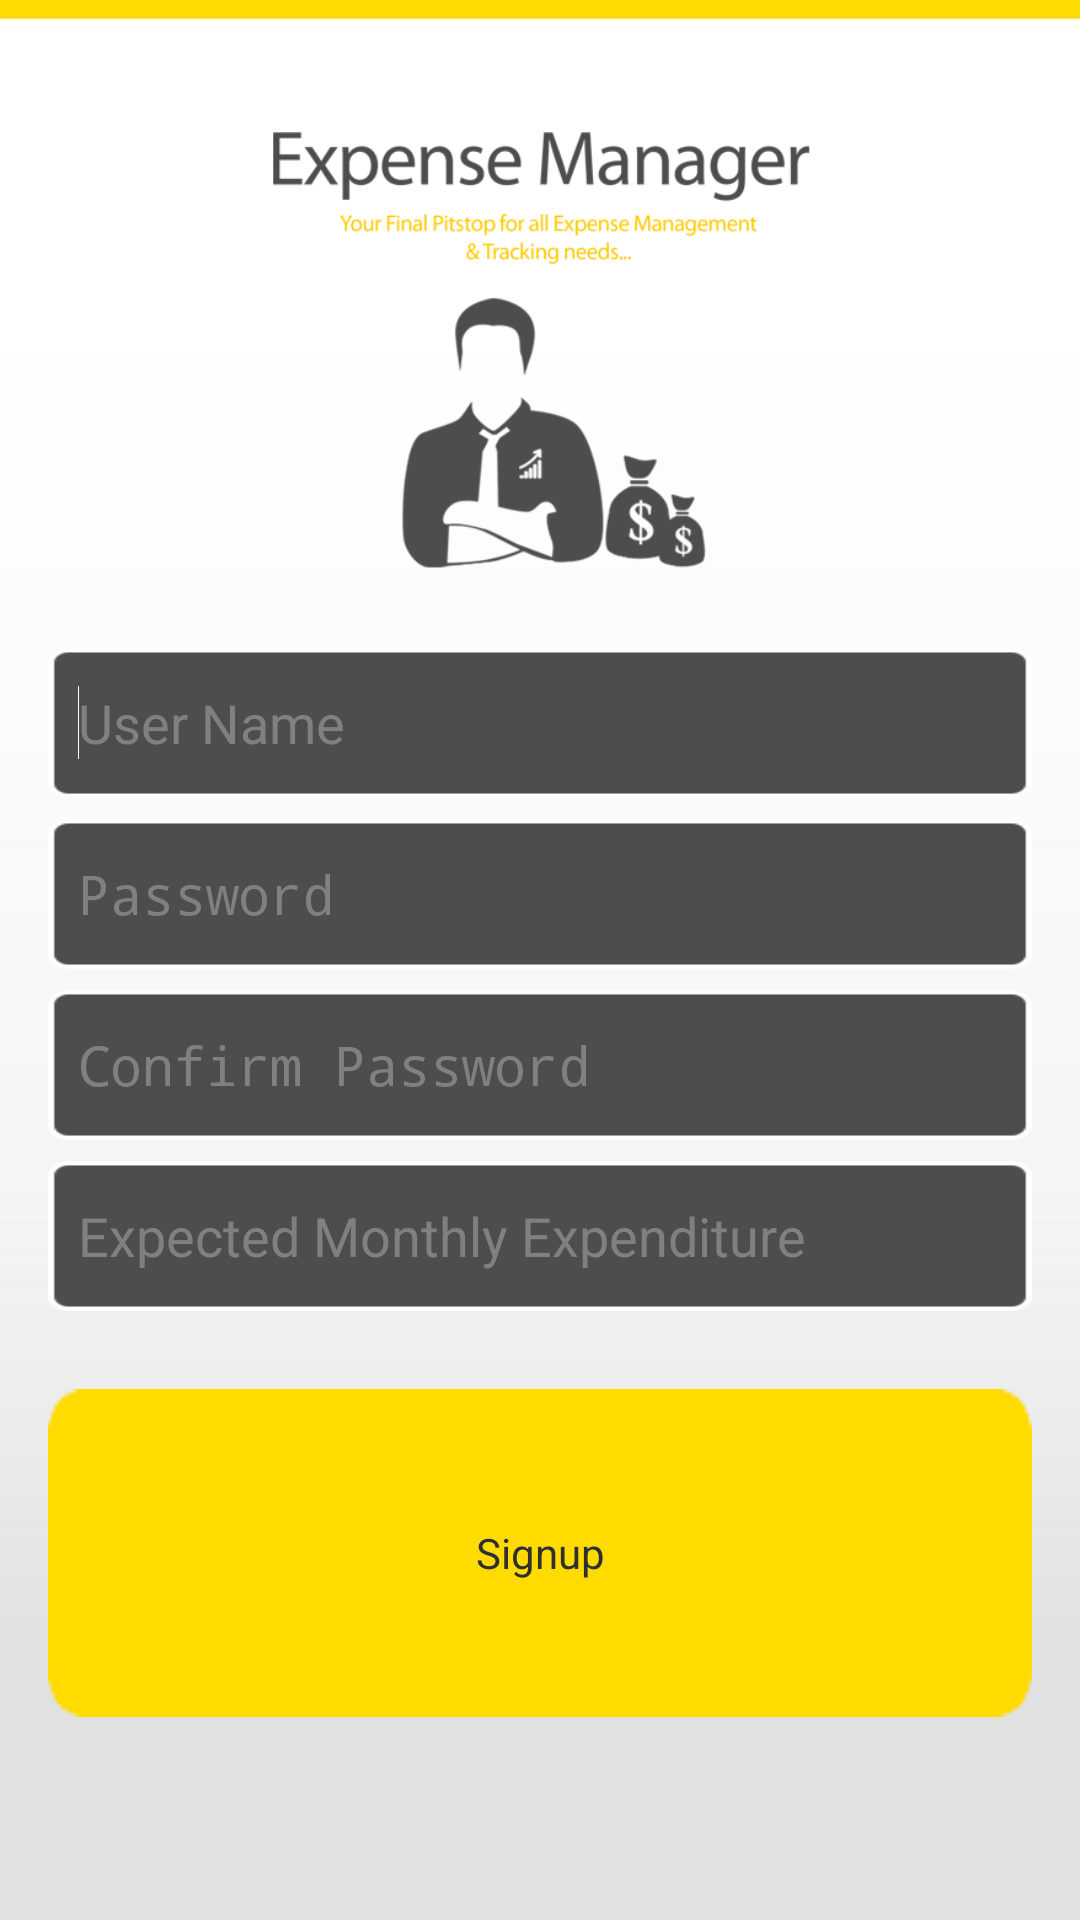

Write the Android layout XML for this screen, with the resource values it uses.
<!-- AndroidManifest.xml: application theme AppTheme -->
<!-- res/layout/activity_signup.xml -->
<ScrollView xmlns:android="http://schemas.android.com/apk/res/android"
    xmlns:tools="http://schemas.android.com/tools"
        android:id="@+id/signup_form"
        android:layout_width="match_parent"
        android:layout_height="match_parent"
        android:background="@drawable/gradient2"
        tools:context=".Signup" >
        
        
        <LinearLayout
            style="@style/LoginFormContainer"
            android:layout_width="match_parent"
            android:layout_height="wrap_content"
            android:layout_gravity="center|top"
            android:orientation="vertical" >

            <ImageView
                android:id="@+id/head"
                android:layout_width="200dp"
                android:layout_height="200dp"
                android:layout_gravity="center"
                
                android:paddingTop="00dp"
                android:src="@drawable/main" android:contentDescription="@string/logo"/>

            <EditText
                android:id="@+id/uname"
                android:layout_width="match_parent"
                android:layout_height="50dp"
                android:background="@drawable/field"
                android:hint="@string/prompt_name"
                android:inputType="text"
                android:maxLines="1"
                android:padding="10dp"
                android:singleLine="true"
                android:textColor="#ffffff"
                 >
                 <requestFocus />
                 
                 </EditText>
            
            <EditText
                android:id="@+id/password"
                android:layout_width="match_parent"
                android:layout_height="50dp"
                android:layout_marginTop="7dp"
                
                android:background="@drawable/field"
                
                android:hint="@string/prompt_password"
                android:inputType="textPassword"
                android:maxLines="1"
                android:padding="10dp"
                android:singleLine="true"
                android:textColor="#ffffff" />

            <EditText
                android:id="@+id/cpassword"
                android:layout_width="match_parent"
                android:layout_height="50dp"
                android:layout_marginTop="7dp"
                
                android:background="@drawable/field"
                
                android:hint="@string/prompt_cpassword"
                android:inputType="textPassword"
                android:maxLines="1"
                android:padding="10dp"
                android:singleLine="true"
                android:textColor="#ffffff" />

            <EditText
                android:id="@+id/expend"
                android:layout_width="match_parent"
                android:layout_height="50dp"
                android:layout_marginTop="7dp"
                android:background="@drawable/field"
                android:hint="@string/prompt_expend"
                
                android:inputType="number"
                android:maxLines="1"
                android:padding="10dp"
                android:singleLine="true"
                android:textColor="#ffffff" />
            
            <Button
                android:id="@+id/sign_up_button"
                android:layout_width="wrap_content"
                android:layout_height="wrap_content"
                android:layout_gravity="center"
                android:layout_marginTop="26dp"
                android:background="@drawable/custombutton"
                android:paddingLeft="32dp"
                android:paddingRight="32dp"
                android:text="@string/title_activity_signup"
                android:textColor="#2d2f31" />

            
            
        </LinearLayout>
       

    </ScrollView>
<!-- resources referenced by this layout -->
<resources>
  <!-- drawable custombutton (drawable-hdpi) -->
  <?xml version="1.0" encoding="utf-8"?>
  <selector xmlns:android="http://schemas.android.com/apk/res/android">
      <item android:drawable="@drawable/pressedbutton"
            android:state_pressed="true" />
      <item android:drawable="@drawable/basicbutton"
            android:state_focused="true" />
      <item android:drawable="@drawable/basicbutton" />
  </selector>
  <!-- drawable field: png bitmap (drawable-ldpi, 3704 bytes) -->
  <!-- drawable gradient2: jpg bitmap (drawable-hdpi, 33146 bytes) -->
  <!-- drawable main: png bitmap (drawable-mdpi, 38991 bytes) -->
  <string name="logo">Main Logo</string>
  <string name="prompt_cpassword">Confirm Password</string>
  <string name="prompt_expend">Expected Monthly Expenditure</string>
  <string name="prompt_name">User Name</string>
  <string name="prompt_password">Password</string>
  <string name="title_activity_signup">Signup</string>
  <style name="LoginFormContainer">
          <item name="android:layout_width">match_parent</item>
          <item name="android:layout_height">wrap_content</item>
          <item name="android:padding">16dp</item>
      </style>
  <style name="AppTheme" parent="AppBaseTheme">
          
      </style>
  <!-- drawable pressedbutton: png bitmap (drawable-mdpi, 3259 bytes) -->
  <!-- drawable basicbutton: png bitmap (drawable-ldpi, 3261 bytes) -->
  <style name="AppBaseTheme" parent="android:Theme.Light">
          
      </style>
</resources>
